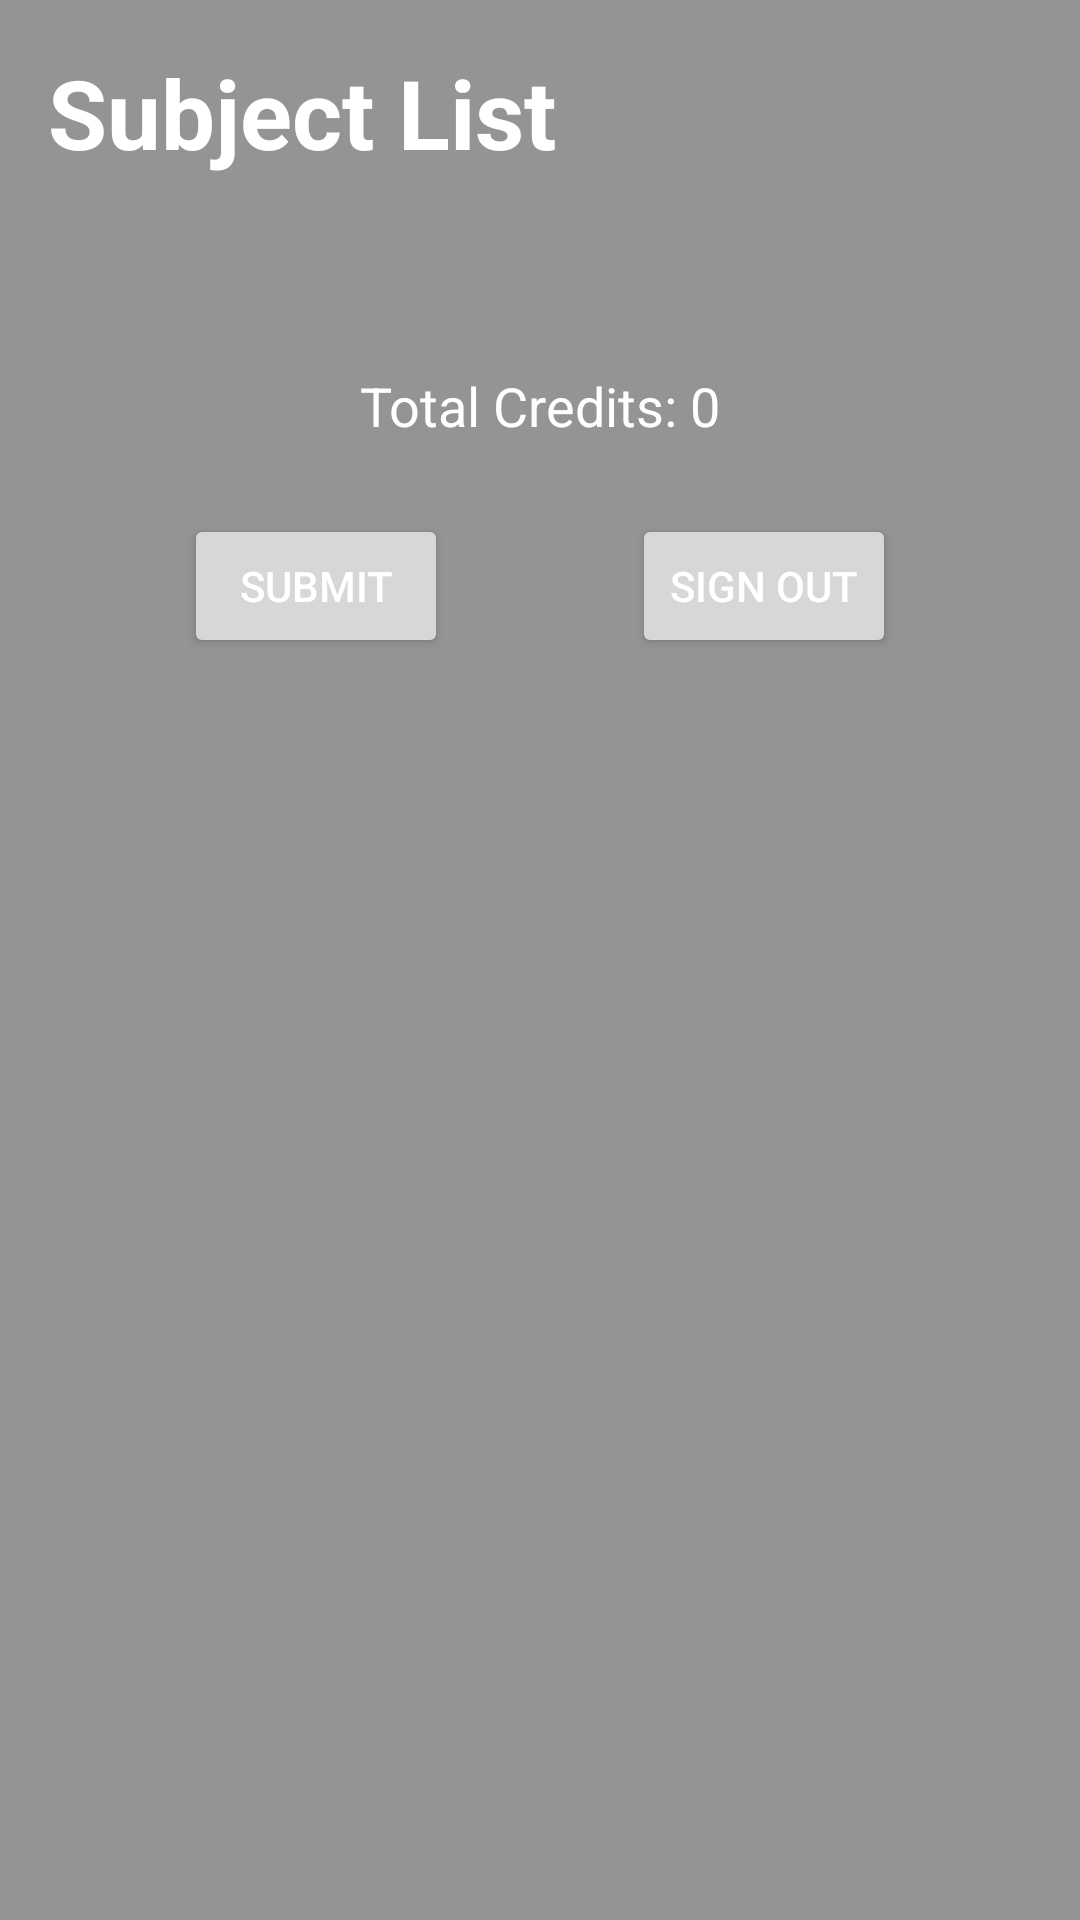

Produce the Android XML layout that renders to this screen, including the resource entries it uses.
<!-- AndroidManifest.xml: application theme Theme.Enrollment -->
<!-- res/layout/activity_enrollment.xml -->
<?xml version="1.0" encoding="utf-8"?>

<androidx.constraintlayout.widget.ConstraintLayout xmlns:android="http://schemas.android.com/apk/res/android"
    xmlns:app="http://schemas.android.com/apk/res-auto"
    xmlns:tools="http://schemas.android.com/tools"
    android:id="@+id/main"
    android:layout_width="match_parent"
    android:layout_height="match_parent"
    android:background="#949494"
    tools:context=".EnrollMain">

    <TextView
        android:id="@+id/subjectTextView"
        android:layout_width="wrap_content"
        android:layout_height="wrap_content"
        android:layout_margin="16dp"
        android:text="Subject List"
        android:textColor="@color/white"
        android:textSize="32sp"
        android:textStyle="bold"
        app:layout_constraintStart_toStartOf="parent"
        app:layout_constraintTop_toTopOf="parent" />

    <LinearLayout
        android:id="@+id/subjectListLayout"
        android:layout_width="match_parent"
        android:layout_height="wrap_content"
        android:layout_margin="16dp"
        android:background="#949494"
        android:orientation="vertical"
        android:padding="16dp"
        app:layout_constraintEnd_toEndOf="parent"
        app:layout_constraintStart_toStartOf="parent"
        app:layout_constraintTop_toBottomOf="@+id/subjectTextView"></LinearLayout>

    <TextView
        android:id="@+id/totalCreditsTextView"
        android:layout_width="wrap_content"
        android:layout_height="wrap_content"
        android:layout_marginTop="16dp"
        android:text="Total Credits: 0"
        android:textColor="@color/white"
        android:textSize="18sp"
        app:layout_constraintEnd_toEndOf="parent"
        app:layout_constraintStart_toStartOf="parent"
        app:layout_constraintTop_toBottomOf="@id/subjectListLayout" />

    <Button
        android:id="@+id/submitButton"
        android:layout_width="wrap_content"
        android:layout_height="wrap_content"
        android:layout_marginTop="24dp"
        android:text="Submit"
        android:textColor="@color/white"
        app:layout_constraintEnd_toStartOf="@id/signOutButton"
        app:layout_constraintStart_toStartOf="parent"
        app:layout_constraintTop_toBottomOf="@id/totalCreditsTextView" />

    <Button
        android:id="@+id/signOutButton"
        android:layout_width="wrap_content"
        android:layout_height="wrap_content"
        android:layout_marginTop="24dp"
        android:text="Sign Out"
        android:textColor="@color/white"
        app:layout_constraintEnd_toEndOf="parent"
        app:layout_constraintStart_toEndOf="@id/submitButton"
        app:layout_constraintTop_toBottomOf="@id/totalCreditsTextView" />

</androidx.constraintlayout.widget.ConstraintLayout>
<!-- resources referenced by this layout -->
<resources>
  <style name="Theme.Enrollment" parent="Base.Theme.Enrollment" />
  <style name="Base.Theme.Enrollment" parent="Theme.Material3.DayNight.NoActionBar">
          
          
      </style>
  <!-- not gathered from this repository: default colours our renderer supplied (Android Studio template values) -->
  <color name="white">#FFFFFFFF</color>
</resources>
